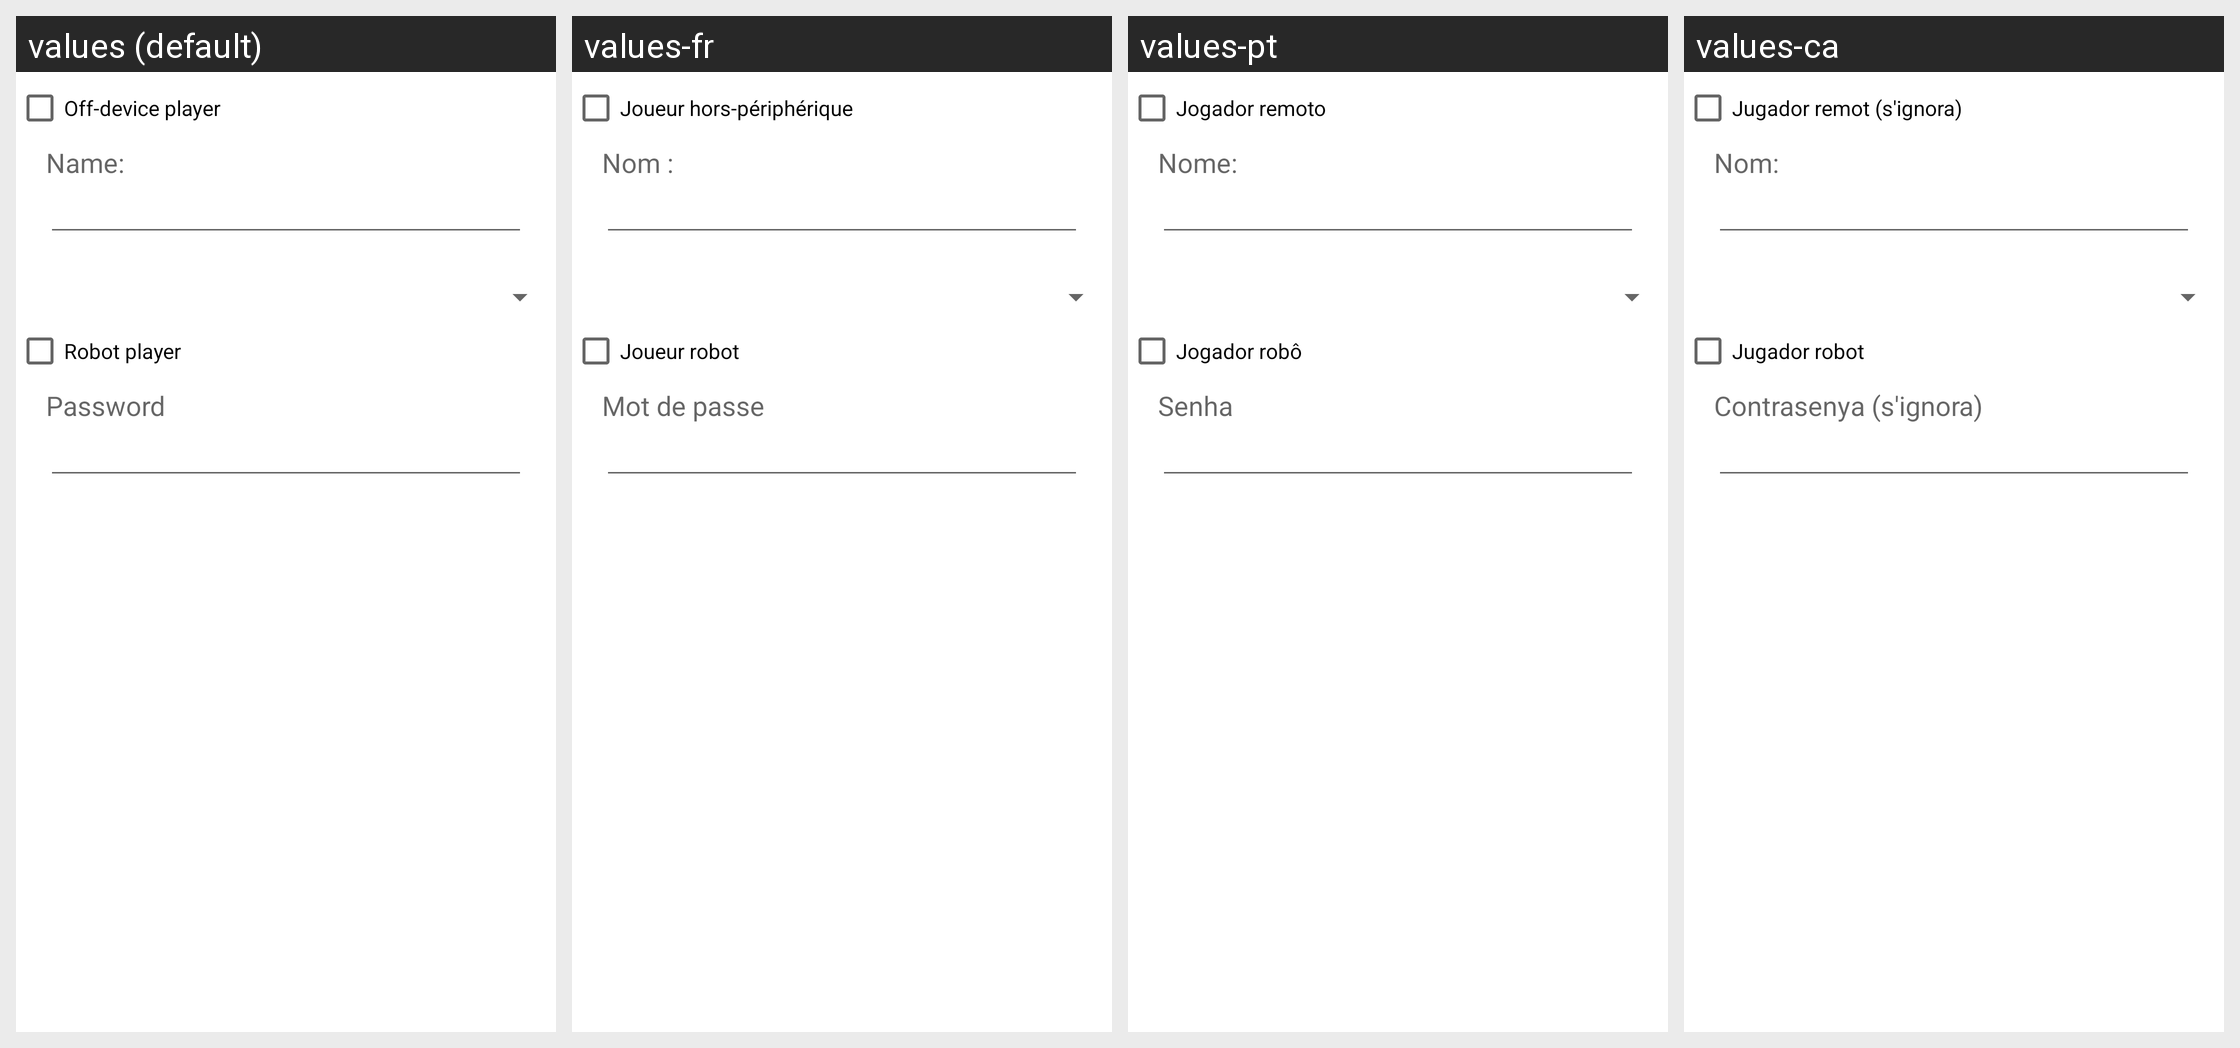

The Android screen above is rendered under several locales of the same app. Produce the string resources it draws, with the default and per-locale values.
Android screen res/layout/player_edit.xml rendered under 4 locales, left to right: values (default), values-fr, values-pt, values-ca. Device: Nexus 5 (rendered at 1080×1920; each locale shown at half size, 540×960, under a caption strip naming it); theme Theme.MaterialComponents.DayNight.NoActionBar.
Other locales in the repository, not shown: values-cs, values-sk.
Strings drawn on this screen, with the default value and each locale's value (text and hints the layout hard-codes, and strings that could not be matched under every locale, appear in the picture but are not listed):

remote_label
  values: Off-device player
  values-fr: Joueur hors-périphérique
  values-pt: Jogador remoto
  values-ca: Jugador remot (s'ignora)

player_label
  values: Name:
  values-fr: Nom :
  values-pt: Nome:
  values-ca: Nom:

robot_label
  values: Robot player
  values-fr: Joueur robot
  values-pt: Jogador robô
  values-ca: Jugador robot

password_label
  values: Password
  values-fr: Mot de passe
  values-pt: Senha
  values-ca: Contrasenya (s'ignora)
